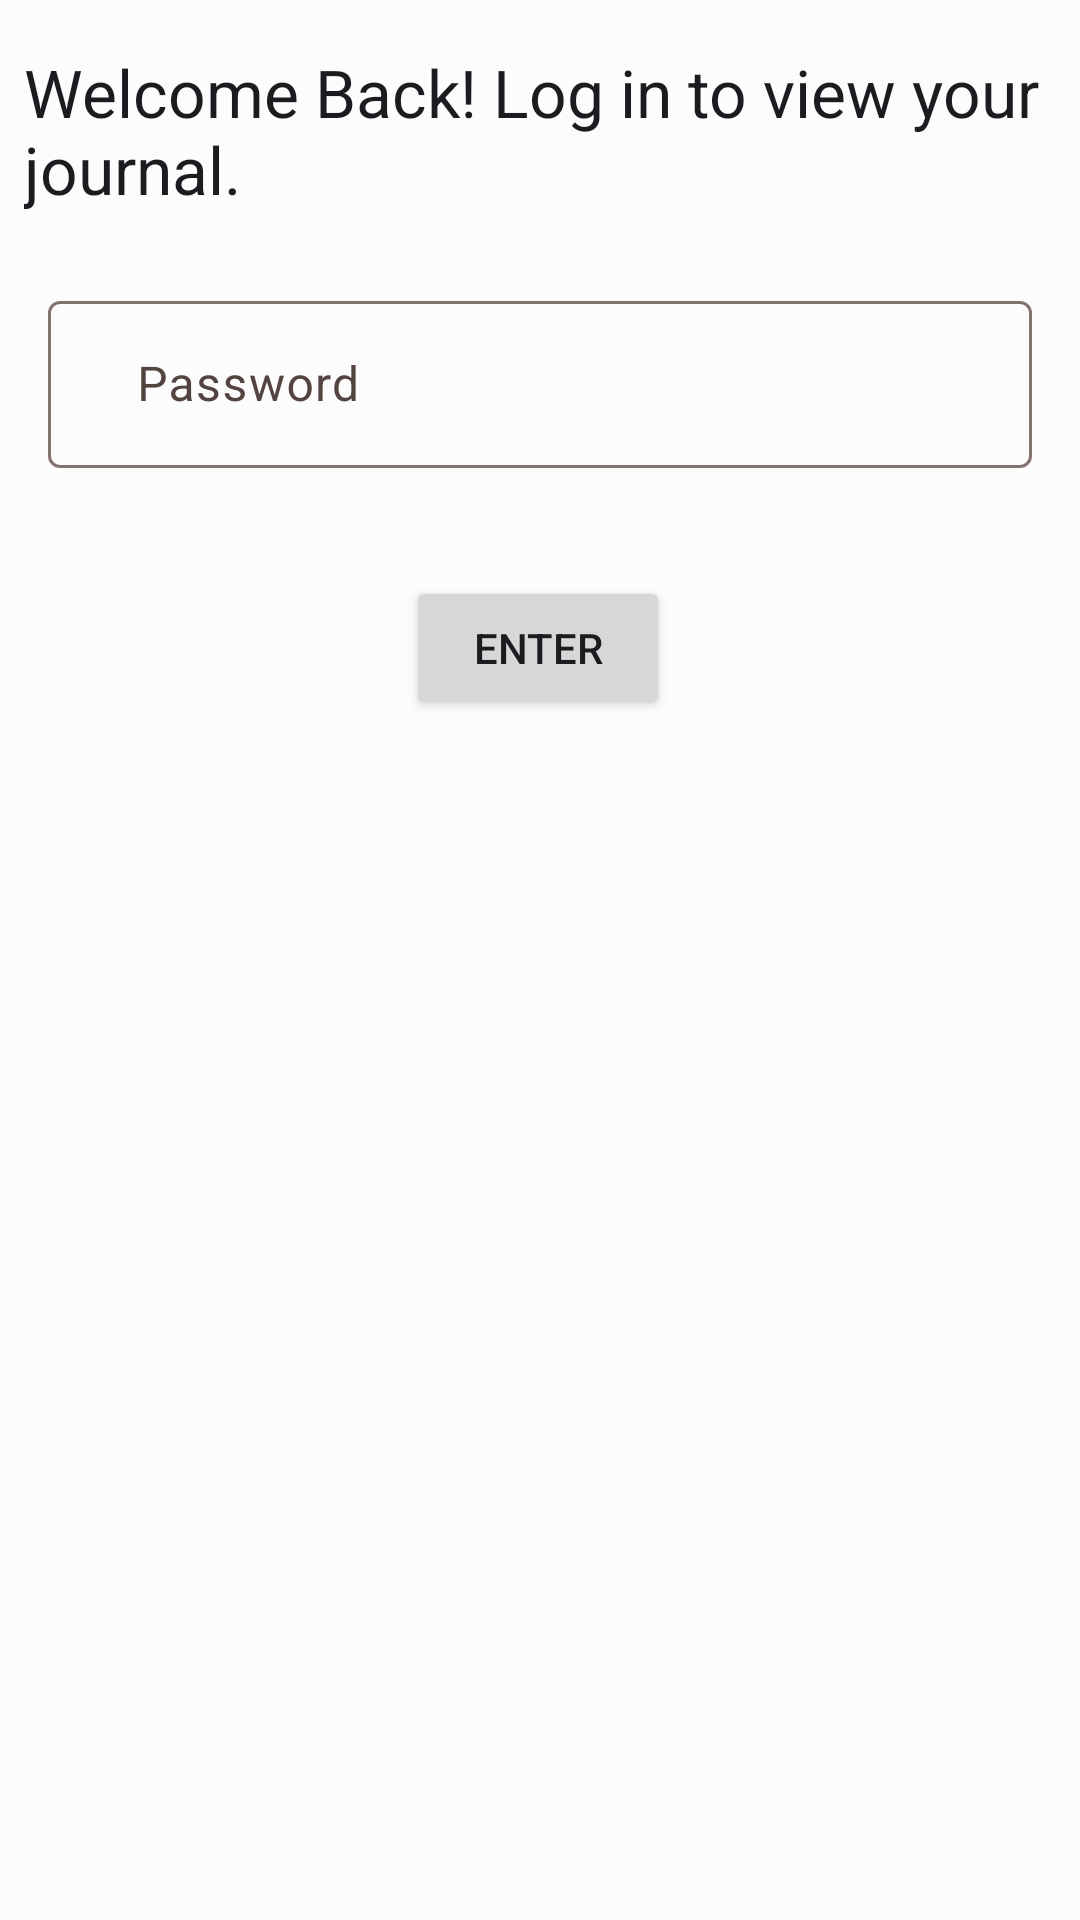

Android layout source for this screen:
<!-- AndroidManifest.xml: application theme AppTheme -->
<!-- res/layout/login_screen.xml -->
<?xml version="1.0" encoding="utf-8"?>
<androidx.constraintlayout.widget.ConstraintLayout xmlns:android="http://schemas.android.com/apk/res/android"
    xmlns:app="http://schemas.android.com/apk/res-auto"
    xmlns:tools="http://schemas.android.com/tools"
    android:layout_width="match_parent"
    android:layout_height="match_parent"
    >


    <TextView
        android:id="@+id/Login_TitleHdr"
        android:layout_width="0dp"
        android:layout_height="wrap_content"
        android:layout_marginStart="8dp"
        android:layout_marginTop="16dp"
        android:layout_marginEnd="8dp"
        android:text="@string/welcome_back_log_in_to_view_your_journal"
        android:textAppearance="@style/TextAppearance.AppCompat.Large"
        app:layout_constraintEnd_toEndOf="parent"
        app:layout_constraintStart_toStartOf="parent"
        app:layout_constraintTop_toTopOf="parent" />

    <com.google.android.material.textfield.TextInputLayout
        android:id="@+id/passwordTextBox"
        android:layout_width="0dp"
        android:layout_height="wrap_content"
        android:layout_marginStart="8dp"
        android:layout_marginTop="24dp"
        android:layout_marginEnd="8dp"
        android:hint="   Password"


        app:endIconMode="clear_text"
        app:layout_constraintEnd_toEndOf="parent"
        app:layout_constraintStart_toStartOf="parent"
        app:layout_constraintTop_toBottomOf="@+id/Login_TitleHdr">

        <com.google.android.material.textfield.TextInputEditText
            android:id="@+id/TextBox"
            android:layout_width="match_parent"
            android:layout_height="wrap_content"
            android:layout_margin="8dp"
            android:inputType="textPassword"
            android:singleLine="true"
            tools:ignore="TextContrastCheck" />
    </com.google.android.material.textfield.TextInputLayout>

    <Button
        android:id="@+id/enterButton"
        android:layout_width="wrap_content"
        android:layout_height="wrap_content"
        android:layout_marginTop="28dp"
        android:text="@string/enter"
        app:layout_constraintEnd_toEndOf="parent"
        app:layout_constraintHorizontal_bias="0.498"
        app:layout_constraintStart_toStartOf="parent"
        app:layout_constraintTop_toBottomOf="@+id/passwordTextBox" />
</androidx.constraintlayout.widget.ConstraintLayout>
<!-- resources referenced by this layout -->
<resources>
  <string name="enter">Enter</string>
  <string name="welcome_back_log_in_to_view_your_journal">Welcome Back! Log in to view your journal.</string>
  <style name="AppTheme" parent="Theme.Material3.DayNight">
          <item name="colorPrimary">@color/md_theme_light_primary</item>
          <item name="colorOnPrimary">@color/md_theme_light_onPrimary</item>
          <item name="colorPrimaryContainer">@color/md_theme_light_primaryContainer</item>
          <item name="colorOnPrimaryContainer">@color/md_theme_light_onPrimaryContainer</item>
          <item name="colorSecondary">@color/md_theme_light_secondary</item>
          <item name="colorOnSecondary">@color/md_theme_light_onSecondary</item>
          <item name="colorSecondaryContainer">@color/md_theme_light_secondaryContainer</item>
          <item name="colorOnSecondaryContainer">@color/md_theme_light_onSecondaryContainer</item>
          <item name="colorTertiary">@color/md_theme_light_tertiary</item>
          <item name="colorOnTertiary">@color/md_theme_light_onTertiary</item>
          <item name="colorTertiaryContainer">@color/md_theme_light_tertiaryContainer</item>
          <item name="colorOnTertiaryContainer">@color/md_theme_light_onTertiaryContainer</item>
          <item name="colorError">@color/md_theme_light_error</item>
          <item name="colorErrorContainer">@color/md_theme_light_errorContainer</item>
          <item name="colorOnError">@color/md_theme_light_onError</item>
          <item name="colorOnErrorContainer">@color/md_theme_light_onErrorContainer</item>
          <item name="android:colorBackground">@color/md_theme_light_background</item>
          <item name="colorOnBackground">@color/md_theme_light_onBackground</item>
          <item name="colorSurface">@color/md_theme_light_surface</item>
          <item name="colorOnSurface">@color/md_theme_light_onSurface</item>
          <item name="colorSurfaceVariant">@color/md_theme_light_surfaceVariant</item>
          <item name="colorOnSurfaceVariant">@color/md_theme_light_onSurfaceVariant</item>
          <item name="colorOutline">@color/md_theme_light_outline</item>
          <item name="colorOnSurfaceInverse">@color/md_theme_light_inverseOnSurface</item>
          <item name="colorSurfaceInverse">@color/md_theme_light_inverseSurface</item>
          <item name="colorPrimaryInverse">@color/md_theme_light_primaryInverse</item>
      </style>
  <color name="md_theme_light_primary">#C00011</color>
  <color name="md_theme_light_onPrimary">#FFFFFF</color>
  <color name="md_theme_light_primaryContainer">#FFDAD4</color>
  <color name="md_theme_light_onPrimaryContainer">#410002</color>
  <color name="md_theme_light_secondary">#775653</color>
  <color name="md_theme_light_onSecondary">#FFFFFF</color>
  <color name="md_theme_light_secondaryContainer">#FFDAD6</color>
  <color name="md_theme_light_onSecondaryContainer">#2C1513</color>
  <color name="md_theme_light_tertiary">#715B2E</color>
  <color name="md_theme_light_onTertiary">#FFFFFF</color>
  <color name="md_theme_light_tertiaryContainer">#FEDFA6</color>
  <color name="md_theme_light_onTertiaryContainer">#261900</color>
  <color name="md_theme_light_error">#BA1B1B</color>
  <color name="md_theme_light_errorContainer">#FFDAD4</color>
  <color name="md_theme_light_onError">#FFFFFF</color>
  <color name="md_theme_light_onErrorContainer">#410001</color>
  <color name="md_theme_light_background">#FCFCFC</color>
  <color name="md_theme_light_onBackground">#211A19</color>
  <color name="md_theme_light_surface">#FCFCFC</color>
  <color name="md_theme_light_onSurface">#211A19</color>
  <color name="md_theme_light_surfaceVariant">#F4DDDA</color>
  <color name="md_theme_light_onSurfaceVariant">#534341</color>
  <color name="md_theme_light_outline">#857371</color>
  <color name="md_theme_light_inverseOnSurface">#FBEEEC</color>
  <color name="md_theme_light_inverseSurface">#362F2E</color>
  <color name="md_theme_light_primaryInverse">#FFB3A9</color>
</resources>
